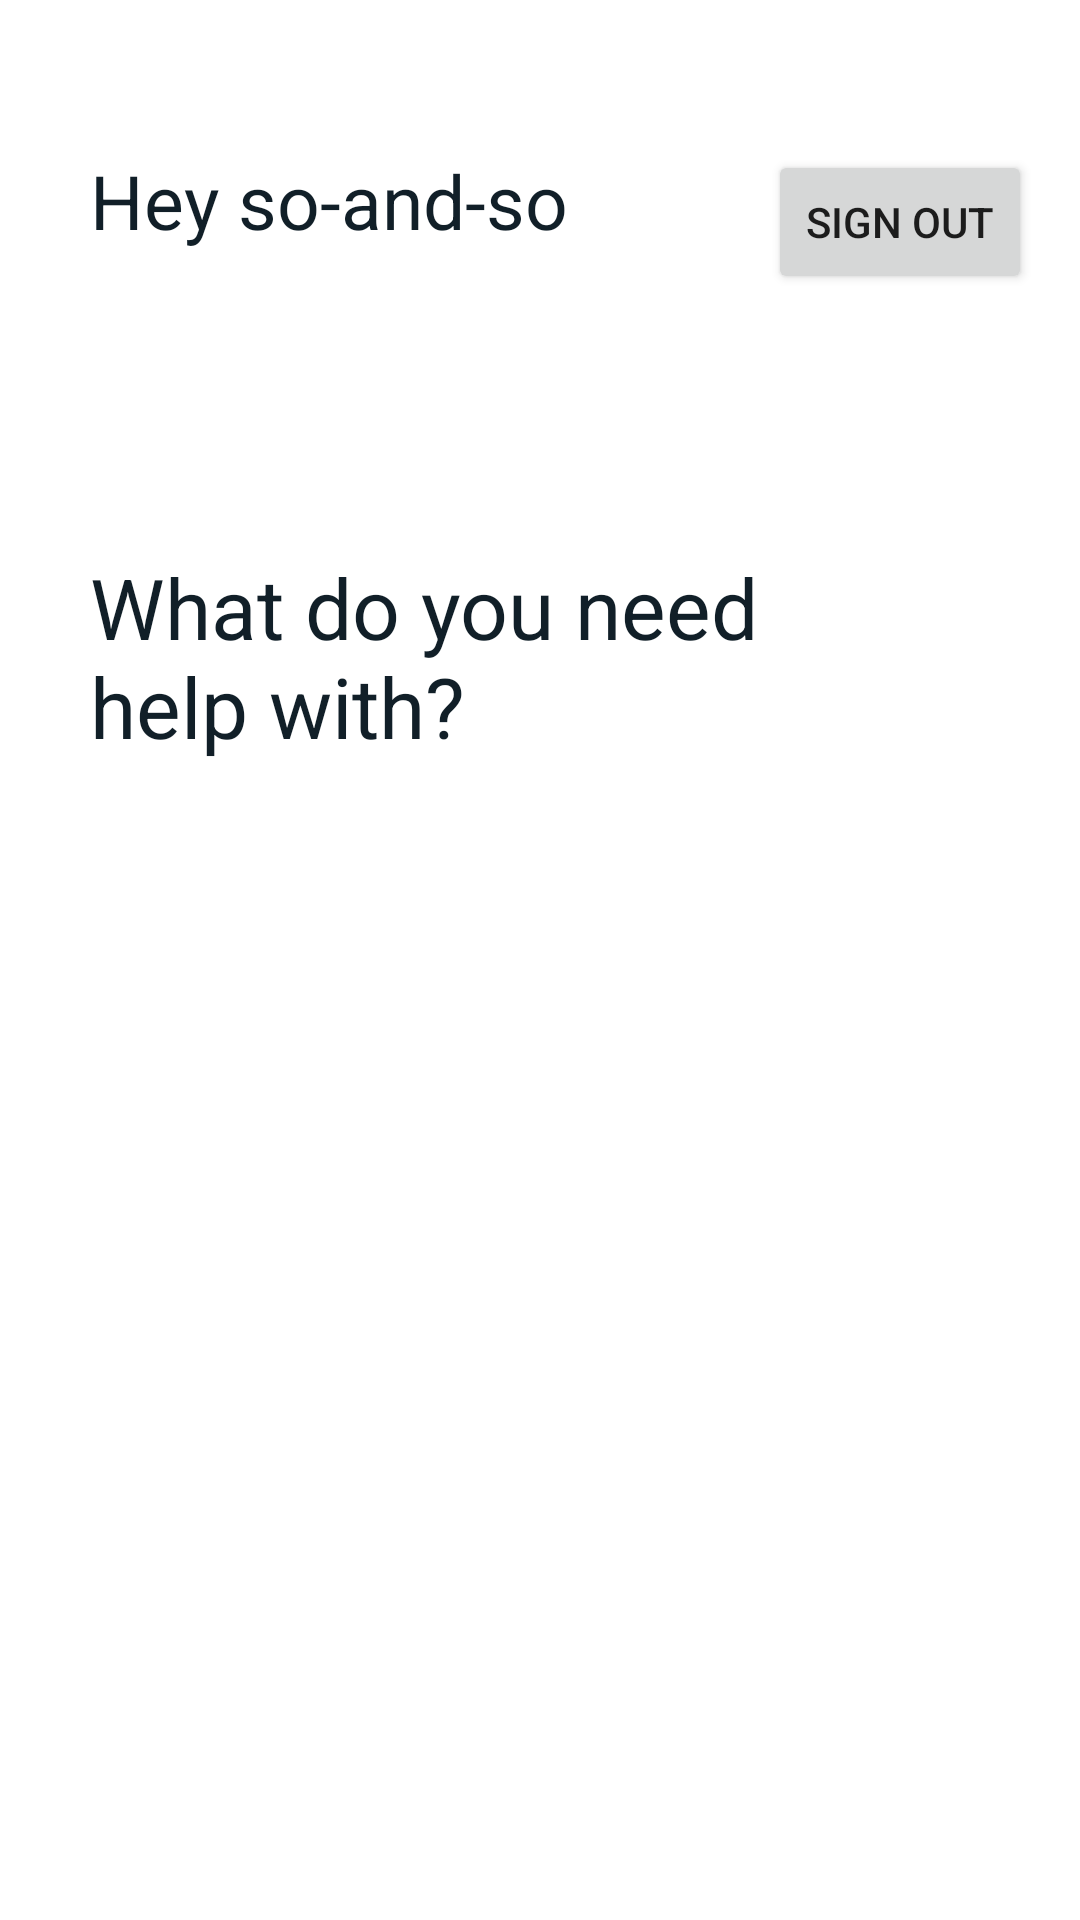

This screen was rendered from an Android layout file. Write that file and the resources it references.
<!-- AndroidManifest.xml: application theme Theme.Grutor -->
<!-- res/layout/fragment_home.xml -->
<?xml version="1.0" encoding="utf-8"?>
<FrameLayout xmlns:android="http://schemas.android.com/apk/res/android"
    xmlns:app="http://schemas.android.com/apk/res-auto"
    xmlns:tools="http://schemas.android.com/tools"
    android:layout_width="match_parent"
    android:layout_height="match_parent"
    tools:context=".Fragments.HomeFragment">

    <androidx.constraintlayout.widget.ConstraintLayout
        android:layout_width="match_parent"
        android:layout_height="match_parent">

        <TextView
            android:id="@+id/tvWelcomeUser"
            android:layout_width="wrap_content"
            android:layout_height="wrap_content"
            android:layout_marginStart="30dp"
            android:layout_marginTop="50dp"
            android:text="Hey so-and-so"
            android:textColor="@color/blueBlack"
            android:textSize="25sp"
            app:layout_constraintStart_toStartOf="parent"
            app:layout_constraintTop_toTopOf="parent" />

        <TextView
            android:id="@+id/tvHomeText"
            android:layout_width="270sp"
            android:layout_height="wrap_content"
            android:layout_marginTop="100dp"
            android:text="What do you need help with?"
            android:textColor="@color/blueBlack"
            android:textSize="28sp"
            app:layout_constraintStart_toStartOf="@+id/tvWelcomeUser"
            app:layout_constraintTop_toBottomOf="@+id/tvWelcomeUser" />

        <Button
            android:id="@+id/btnlogOut"
            android:layout_width="wrap_content"
            android:layout_height="wrap_content"
            android:layout_marginEnd="16dp"
            android:text="Sign Out"
            app:layout_constraintEnd_toEndOf="parent"
            app:layout_constraintTop_toTopOf="@+id/tvWelcomeUser" />

        <androidx.recyclerview.widget.RecyclerView
            android:id="@+id/rvSubjects"
            android:layout_width="match_parent"
            android:layout_height="0dp"
            android:layout_marginTop="85dp"
            app:layout_constraintBottom_toBottomOf="parent"
            app:layout_constraintEnd_toEndOf="parent"
            app:layout_constraintHorizontal_bias="0.0"
            app:layout_constraintStart_toStartOf="parent"
            app:layout_constraintTop_toBottomOf="@+id/tvHomeText"
            app:layout_constraintVertical_bias="1.0" />

    </androidx.constraintlayout.widget.ConstraintLayout>

</FrameLayout>
<!-- resources referenced by this layout -->
<resources>
  <color name="blueBlack">#111f28</color>
  <style name="Theme.Grutor" parent="Theme.MaterialComponents.DayNight.DarkActionBar">
          
          <item name="colorPrimary">@color/BEA_blue_grotto</item>
          <item name="colorPrimaryVariant">@color/teal_200</item>
          <item name="colorOnPrimary">@color/white</item>
          
          <item name="colorSecondary">@color/teal_200</item>
          <item name="colorSecondaryVariant">@color/teal_700</item>
          <item name="colorOnSecondary">@color/black</item>
          
          <item name="android:statusBarColor" tools:targetApi="l">@color/Background_Login</item>
          
      </style>
  <color name="BEA_blue_grotto">#4B7BF5</color>
  <color name="teal_200">#9a38fc</color>
  <color name="white">#FFFFFFFF</color>
  <color name="teal_700">#FF018786</color>
  <color name="black">#FF000000</color>
  <color name="Background_Login">#abd3fb</color>
</resources>
